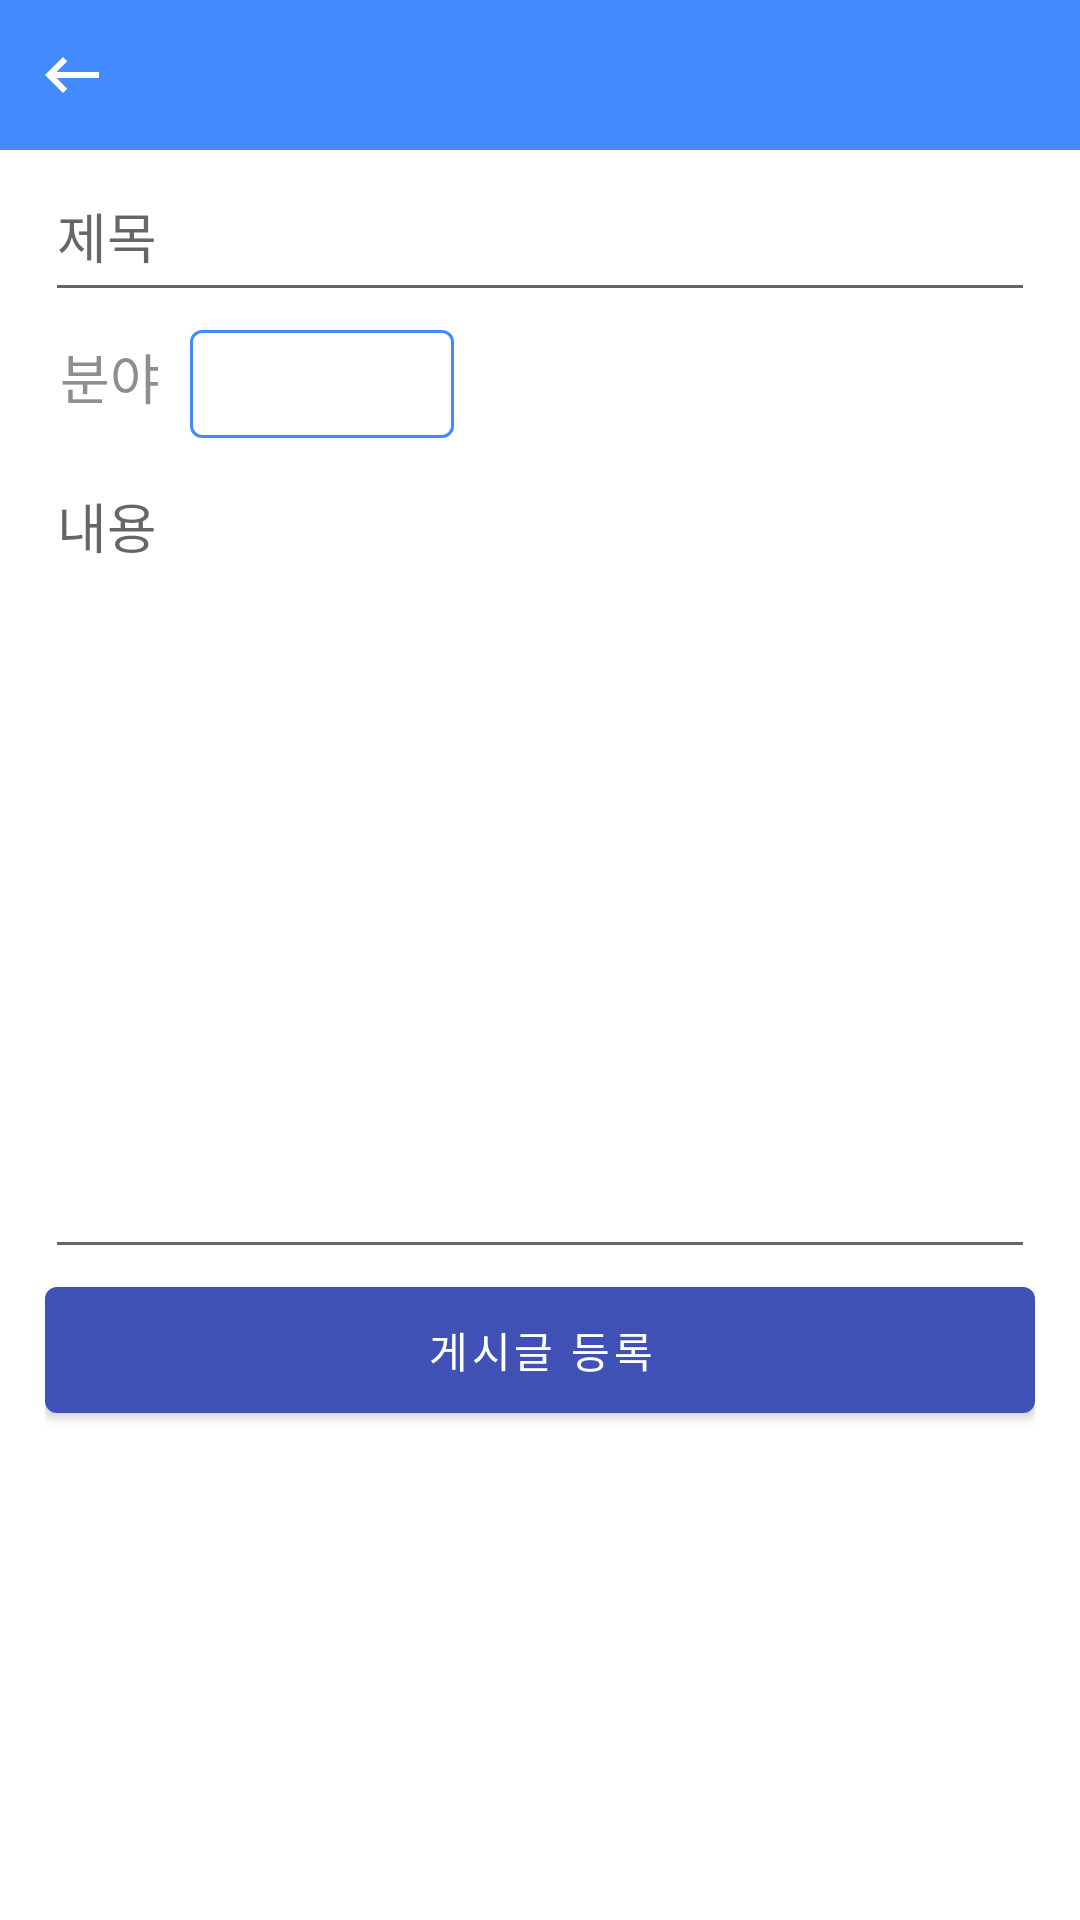

The Android layout XML behind this screen, and the referenced resources:
<!-- AndroidManifest.xml: application theme Theme.MaterialComponents.Light.NoActionBar -->
<!-- res/layout/post_create_fragment.xml -->
<?xml version="1.0" encoding="utf-8"?>
<androidx.constraintlayout.widget.ConstraintLayout xmlns:android="http://schemas.android.com/apk/res/android"
    xmlns:app="http://schemas.android.com/apk/res-auto"
    xmlns:tools="http://schemas.android.com/tools"
    android:layout_width="match_parent"
    android:layout_height="match_parent"
    android:background="@color/white"
    tools:context=".presentation.community.create.PostCreateFragment">

    <LinearLayout
        android:id="@+id/linearLayout3"
        android:layout_width="match_parent"
        android:layout_height="wrap_content"
        android:background="#448AFF"
        android:orientation="horizontal"
        app:layout_constraintEnd_toEndOf="parent"
        app:layout_constraintStart_toStartOf="parent"
        app:layout_constraintTop_toTopOf="parent">

        <ImageButton
            android:id="@+id/postCreateBackButton"
            android:layout_width="wrap_content"
            android:layout_height="match_parent"
            android:background="#00FFFFFF"
            android:minWidth="48dp"
            android:minHeight="50dp"
            android:src="@drawable/back_button"
            app:tint="@color/white"
            tools:ignore="SpeakableTextPresentCheck" />
    </LinearLayout>

    <LinearLayout
        android:id="@+id/linearLayout4"
        android:layout_width="0dp"
        android:layout_height="0dp"
        android:layout_marginStart="15dp"
        android:layout_marginLeft="15dp"
        android:layout_marginEnd="15dp"
        android:layout_marginRight="15dp"
        android:orientation="vertical"
        android:weightSum="10"
        app:layout_constraintBottom_toBottomOf="parent"
        app:layout_constraintEnd_toEndOf="parent"
        app:layout_constraintStart_toStartOf="parent"
        app:layout_constraintTop_toBottomOf="@id/linearLayout3">

        <EditText
            android:id="@+id/editTextPostTitle"
            android:layout_width="match_parent"
            android:layout_height="0dp"
            android:layout_weight="1"
            android:ems="10"
            android:hint="제목"
            android:inputType="textPersonName"
            android:minHeight="48dp" />

        <LinearLayout
            android:layout_width="match_parent"
            android:layout_height="wrap_content"
            android:orientation="horizontal">

            <TextView
                android:id="@+id/textView4"
                android:layout_width="wrap_content"
                android:layout_height="wrap_content"
                android:layout_marginStart="5dp"
                android:layout_marginEnd="10dp"
                android:text="분야"
                android:textColor="#8E8E8E"
                android:textSize="18sp" />

            <com.google.android.material.button.MaterialButton
                android:id="@+id/categoryButton"
                style="?attr/materialButtonOutlinedStyle"
                android:layout_width="wrap_content"
                android:layout_height="wrap_content"
                android:fontFamily="@font/comfortaa_bold"
                android:textColor="#8E8E8E"
                app:strokeColor="@color/primary"
                app:strokeWidth="1dp"
                tools:ignore="SpeakableTextPresentCheck" />

        </LinearLayout>

        <EditText
            android:id="@+id/editTextPostContent"
            android:layout_width="match_parent"
            android:layout_height="0dp"
            android:layout_weight="5"
            android:ems="10"
            android:gravity="start|top"
            android:hint="내용"
            android:inputType="textMultiLine" />

        <com.google.android.material.button.MaterialButton
            android:id="@+id/createPostButton"
            android:layout_width="match_parent"
            android:layout_height="0dp"
            android:layout_gravity="center"
            android:layout_weight="1"
            android:fontFamily="@font/comfortaa_bold"
            android:text="게시글 등록"
            android:textColor="@color/white"
            android:textSize="14sp"
            app:backgroundTint="#3F51B5" />
    </LinearLayout>

</androidx.constraintlayout.widget.ConstraintLayout>
<!-- resources referenced by this layout -->
<resources>
  <color name="primary">#448aff</color>
  <color name="white">#FFFFFFFF</color>
  <!-- drawable back_button (drawable) -->
  <?xml version="1.0" encoding="utf-8"?>
  <vector xmlns:android="http://schemas.android.com/apk/res/android"
      android:width="24dp"
      android:height="24dp"
      android:viewportWidth="24"
      android:viewportHeight="24">
      <path
          android:fillColor="#000"
          android:pathData="M21 11H6.83l3.58-3.59L9 6l-6 6l6 6l1.41-1.41L6.83 13H21v-2z"/>
  </vector>
</resources>
